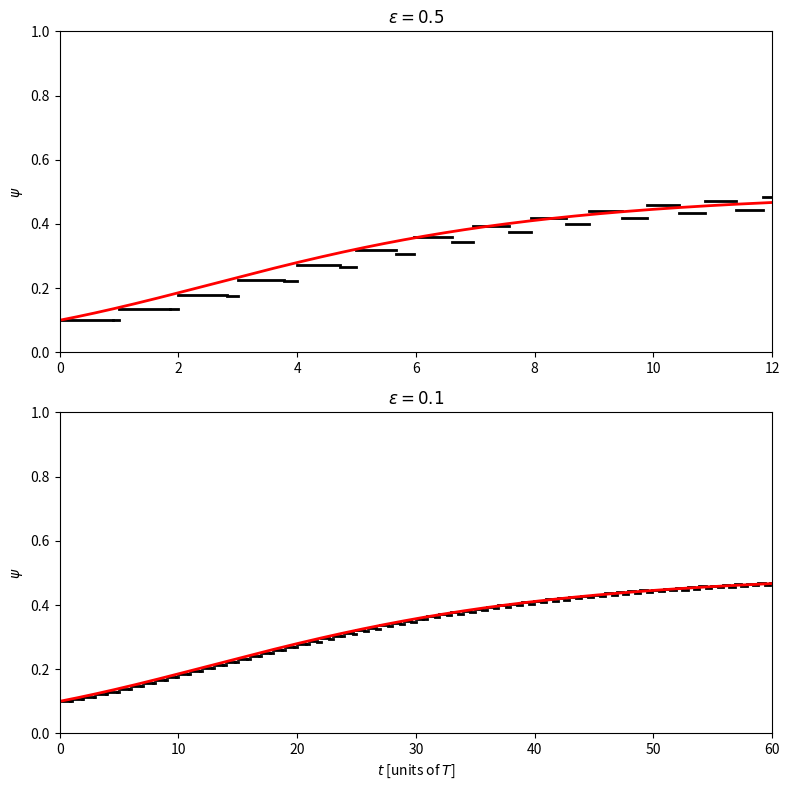

Write Python code to recreate this figure.
import numpy as np
import matplotlib.pyplot as plt

phi_B_0 = 0.1
dt = 0.01
dt05 = dt / 2


def g(phi):
    p = np.mod(phi, 1)
    return p * (1 - p) ** 3


def ceiling(x):
    '''like ceil, but rounds an exact integer up to the next integer
    instead of leaving it unchanged (matches matlab's self-defined
    "ceiling", used because phi==an integer means "just spiked", not
    "about to spike").'''
    c = np.ceil(x)
    if c == x:
        c += 1
    return c


def simulate_event_driven(epsilon, phi_B_0=phi_B_0):
    phi_A, phi_B = 0., phi_B_0
    t_vec = [0.]
    psi_vec = [phi_B - phi_A]

    t_final = 6 / epsilon
    t = 0.

    while t < t_final:
        delta_A = ceiling(phi_A) - phi_A
        delta_B = ceiling(phi_B) - phi_B
        if delta_B < delta_A:
            t = t + delta_B
            phi_A = phi_A + delta_B
            phi_A = phi_A + epsilon * g(phi_A)
            phi_B = ceiling(phi_B)
        else:
            t = t + delta_A
            phi_B = phi_B + delta_A
            phi_B = phi_B + epsilon * g(phi_B)
            phi_A = ceiling(phi_A)
        t_vec.append(t)
        psi_vec.append(phi_B - phi_A)

    return np.array(t_vec), np.array(psi_vec)


def simulate_de(epsilon, phi_B_0=phi_B_0):
    t_final = 6 / epsilon
    m_steps = round(t_final / dt)
    psi = np.zeros(m_steps + 1)
    psi[0] = phi_B_0
    for k in range(m_steps):
        psi_inc = epsilon * (g(psi[k]) - g(-psi[k]))
        psi_tmp = psi[k] + dt05 * psi_inc
        psi_inc = epsilon * (g(psi_tmp) - g(-psi_tmp))
        psi[k + 1] = psi[k] + dt * psi_inc
    t = np.arange(m_steps + 1) * dt
    return t, psi


t_vec_1, psi_vec_1 = simulate_event_driven(epsilon=0.5)
t_de_1, psi_de_1 = simulate_de(epsilon=0.5)

t_vec_2, psi_vec_2 = simulate_event_driven(epsilon=0.1)
t_de_2, psi_de_2 = simulate_de(epsilon=0.1)

if __name__ == "__main__":

    fig, axes = plt.subplots(2, 1, figsize=(8, 8))

    for n in range(len(t_vec_1) - 1):
        axes[0].plot([t_vec_1[n], t_vec_1[n + 1]], [psi_vec_1[n], psi_vec_1[n]], '-k', linewidth=2)
    axes[0].plot(t_de_1, psi_de_1, '-r', linewidth=2)
    axes[0].set_ylabel(r'$\psi$')
    axes[0].set_title(r'$\epsilon=0.5$')
    M = np.ceil(max(psi_vec_1.max(), psi_de_1.max()))
    m = np.floor(min(psi_vec_1.min(), psi_de_1.min()))
    axes[0].axis([0, 6 / 0.5, m, M])

    for n in range(len(t_vec_2) - 1):
        axes[1].plot([t_vec_2[n], t_vec_2[n + 1]], [psi_vec_2[n], psi_vec_2[n]], '-k', linewidth=2)
    axes[1].plot(t_de_2, psi_de_2, '-r', linewidth=2)
    axes[1].set_ylabel(r'$\psi$')
    axes[1].set_xlabel('$t$ [units of $T$]')
    axes[1].set_title(r'$\epsilon=0.1$')
    M = np.ceil(max(psi_vec_2.max(), psi_de_2.max()))
    m = np.floor(min(psi_vec_2.min(), psi_de_2.min()))
    axes[1].axis([0, 6 / 0.1, m, M])

    plt.tight_layout()
    plt.savefig("fig.png")
    # plt.show()
